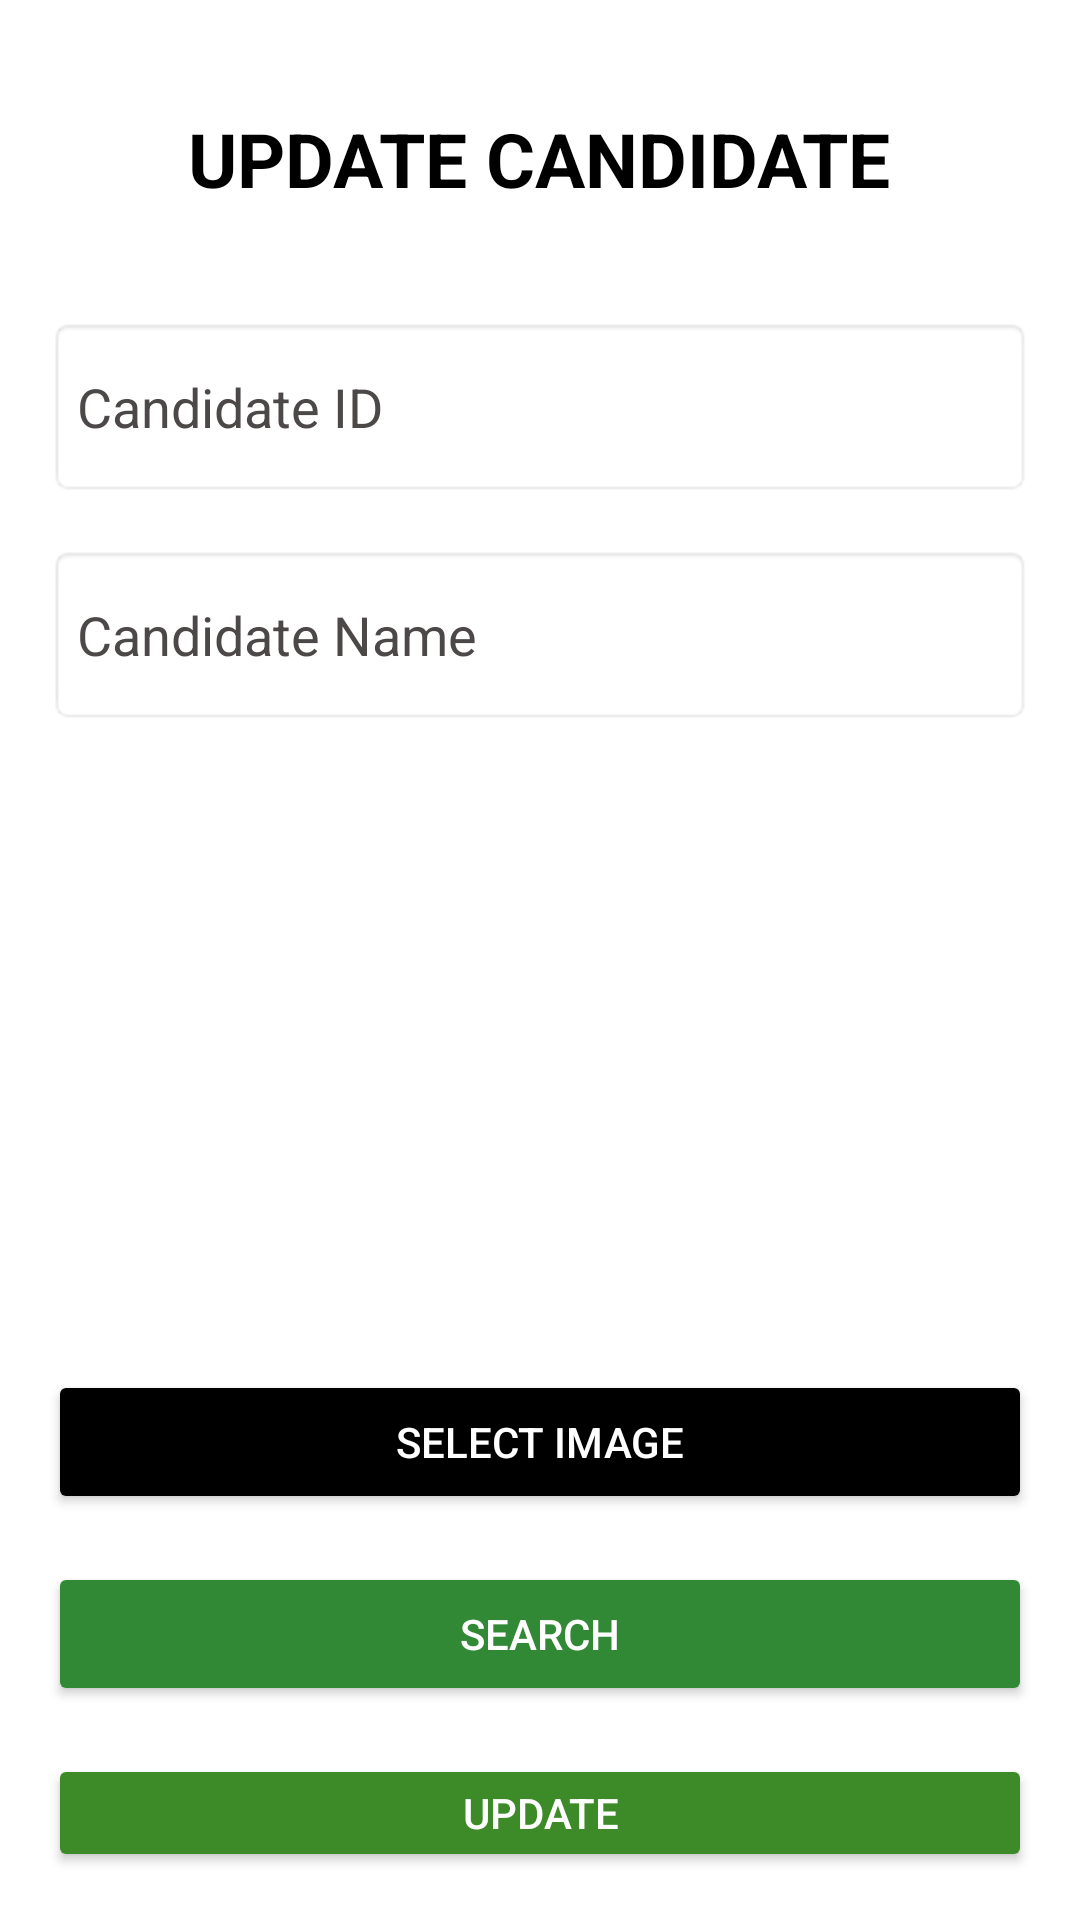

Reconstruct the res/layout file that produces this screen, plus the resources it refers to.
<!-- AndroidManifest.xml: application theme Theme.ElectBD -->
<!-- res/layout/activity_update.xml -->
<RelativeLayout xmlns:android="http://schemas.android.com/apk/res/android"
    android:layout_width="match_parent"
    android:layout_height="match_parent"
    xmlns:app="http://schemas.android.com/apk/res-auto"
    android:background="@color/white"
    android:padding="16dp">


    <TextView
        android:id="@+id/btn_back_update_candidate"
        android:layout_width="40dp"
        android:layout_height="wrap_content"
        android:drawableLeft="@drawable/back_button"
        android:textColor="@color/white"
        android:backgroundTint="@color/black"
        android:layout_alignParentTop="true"
        android:clickable="true"
        android:focusable="true"
        android:layout_margin="1dp"
        android:layout_alignParentStart="true"
        />
    
    <TextView
        android:id="@+id/text_view_header"
        android:layout_width="wrap_content"
        android:layout_height="wrap_content"
        android:text="Update Candidate"
        android:textAllCaps="true"
        android:textSize="25sp"
        android:textColor="@color/black"
        android:textStyle="bold"
        android:gravity="center"
        android:layout_centerHorizontal="true"
        android:layout_marginBottom="16dp"
        android:layout_marginTop="20dp"
        android:layout_alignParentTop="true" />

    
    <EditText
        android:id="@+id/et_update_id"
        android:layout_width="match_parent"
        android:layout_height="60dp"
        android:background="@android:drawable/editbox_background"
        android:hint="Candidate ID"
        android:inputType="number"
        android:textColor="@color/black"
        android:textColorHint="#4D4848"
        android:layout_below="@id/text_view_header"
        android:layout_marginTop="20dp"
        />

    
    <EditText
        android:id="@+id/et_update_name"
        android:layout_width="match_parent"
        android:layout_height="60dp"
        android:background="@android:drawable/editbox_background"
        android:hint="Candidate Name"
        android:textColor="@color/black"
        android:textColorHint="#4D4848"
        android:inputType="text"
        android:layout_below="@id/et_update_id"
        android:layout_marginTop="16dp"
        />

    
    <ImageView
        android:id="@+id/image"
        android:layout_width="match_parent"
        android:layout_height="167dp"
        android:layout_marginBottom="16dp"
        android:clickable="true"
        android:focusable="true"
        android:scaleType="fitCenter"
        app:srcCompat="@drawable/upload_image"
        android:layout_below="@id/et_update_name"
        android:layout_marginTop="16dp" />

    
    <Button
        android:id="@+id/bt_select_image"
        android:layout_width="match_parent"
        android:layout_height="wrap_content"
        android:text="Select Image"
        android:textColor="@color/white"
        android:backgroundTint="@color/black"
        android:layout_below="@id/image"
        android:layout_marginTop="16dp"
        />
    
    <Button
        android:id="@+id/bt_search"
        android:layout_width="match_parent"
        android:layout_height="wrap_content"
        android:text="Search"
        android:textColor="@color/white"
        android:backgroundTint="#328935"
        android:layout_below="@id/bt_select_image"
        android:layout_marginTop="16dp"
        />

    
    <Button
        android:id="@+id/bt_insert_update"
        android:layout_width="match_parent"
        android:layout_height="wrap_content"
        android:text="Update"
        android:textColor="@color/white"
        android:backgroundTint="#3D8A28"
        android:layout_below="@id/bt_search"
        android:layout_marginTop="16dp"
        />

</RelativeLayout>
<!-- resources referenced by this layout -->
<resources>
  <color name="black">#FF000000</color>
  <color name="white">#FFFFFFFF</color>
  <style name="Theme.ElectBD" parent="Base.Theme.ElectBD" />
  <style name="Base.Theme.ElectBD" parent="Theme.Material3.DayNight.NoActionBar">
          
          
      </style>
</resources>
